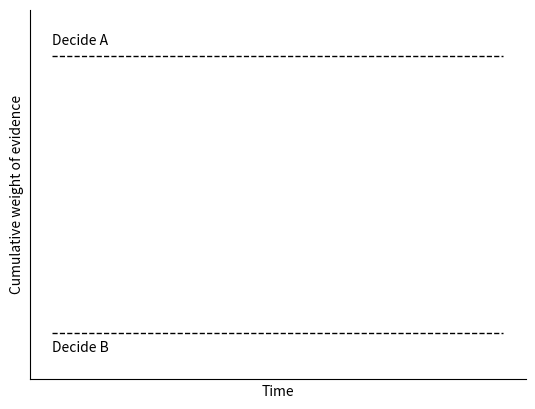

This chart was generated by the following Python code: (Note: this script raises an exception after producing the figure.)
#!/usr/bin/env python3
# -*- coding: utf-8 -*-
"""
Make animated gif of evidence accumulation

Uses python 3 and runs on linux

Conda environment saved in munge.yml
"""

import matplotlib.pyplot as plt #plotting
import numpy as np #number functions
import os

#assumes there is a subdirectory /frames
os.system('rm frames/*.png') #clear saved frames

nrange=100 #points on x axis

#change these parameters to get different traces
noise_scale=1.8 #how much noise on our underlying evidence accumulation curves
seedn=127
y1drift=0.1 
y2drift=-0.1
np.random.seed(seedn) 

#change these parameters to change the animation
flashn=3
waitn=4
endhold=8

#figure parameters
t1=2 #threshold 1
t2=6 #threshold 2
imgh=460 #assumption about figure size in pixels
imgw=640#assumption about figure size in pixels
lw=2 #linewidth for accumulation
tw=1 #linewidth for thresholds


#generate random accumulation paths
x= range(nrange)

#initialise empty array
y1=np.array([0.0]*nrange)    
y2=np.array([0.0]*nrange)

#generate the random paths
for i in range(1,nrange):
    y1[i] = y1[i-1]+np.random.randn()*noise_scale+y1drift
    y2[i] = y2[i-1]+np.random.randn()*noise_scale+y2drift

#make the plot
fig, ax = plt.subplots()
plt.xlabel('Time')
plt.ylabel('Cumulative weight of evidence')
plt.xticks([]) #hide tick labels
plt.yticks([]) #hide tick labels
plt.ylim([-8,8])


#upper threshold
plt.plot([0,nrange],[t2,t2],'--',color='k',lw=tw)
ann1 = plt.annotate('Decide A',xy=(0, t2+0.5),xycoords='data')

#lower threshold
plt.plot([0,nrange],[-t2,-t2],'--',color='k',lw=tw)
ann2 = plt.annotate('Decide B',xy=(0, -t2-0.8),xycoords='data')
    
#make axes invisible    
ax.spines['top'].set_visible(False)
ax.spines['right'].set_visible(False)

#generate frames for gif and save them in /frames


#path 1 in blue
i=0
uncrossed=True
while uncrossed:
    plt.plot(x[:i],y1[:i],'purple',ls='-',lw=lw)
    plt.savefig('frames/'+str(i).zfill(3)+'.png',bbox_inches='tight')
    if (i>1) & (y1[i-1]>t2):
        uncrossed=False
        Aend=i
    i+=1

#flash threshold when it is crossed

for j in range(flashn):
    plt.plot([0,nrange],[t2,t2],'--',color='white',lw=tw)
    ann1.remove()
    for k in range(waitn):
        plt.savefig('frames/'+str(i).zfill(3)+'.png',bbox_inches='tight');i+=1

    plt.plot([0,nrange],[t2,t2],'--',color='k',lw=tw)
    ann1=plt.annotate('Decide A',xy=(0, t2+0.5),color='k',xycoords='data')
    for k in range(waitn):
        plt.savefig('frames/'+str(i).zfill(3)+'.png',bbox_inches='tight');i+=1

#remove old plot
plt.plot(x[:Aend],y1[:Aend],'white',ls='-',lw=lw*2)


#path 2 in red
m=0
uncrossed=True
while uncrossed:
    plt.plot(x[:m],y2[:m],'darkgreen',ls='-',lw=lw)
    plt.savefig('frames/'+str(i).zfill(3)+'.png',bbox_inches='tight')
    if (m>1) & (y2[m-1]<-t2):
        uncrossed=False
    i+=1;m+=1

#flash threshold
for j in range(flashn):
    plt.plot([0,nrange],[-t2,-t2],'--',color='white',lw=tw)
    ann2.remove()
    for k in range(waitn):
        plt.savefig('frames/'+str(i).zfill(3)+'.png',bbox_inches='tight');i+=1

    plt.plot([0,nrange],[-t2,-t2],'--',color='k',lw=tw)
    ann2=plt.annotate('Decide B',xy=(0, -t2-0.8),color='k',xycoords='data')
    for k in range(waitn):
        plt.savefig('frames/'+str(i).zfill(3)+'.png',bbox_inches='tight');i+=1


#hold the final picture for a few frames
for j in range(endhold):
    plt.savefig('frames/'+str(i).zfill(3)+'.png',bbox_inches='tight');i+=1


#name for saving gif
name='ddm_'+str(seedn)+'_'+str(noise_scale).replace('.','p')+'.gif'

#assumes you have ffmpeg installed 
os.system('convert -delay 9 frames/*.png ' + name)
#fig, ax = plt.subplots(figsize=(10, 5))
